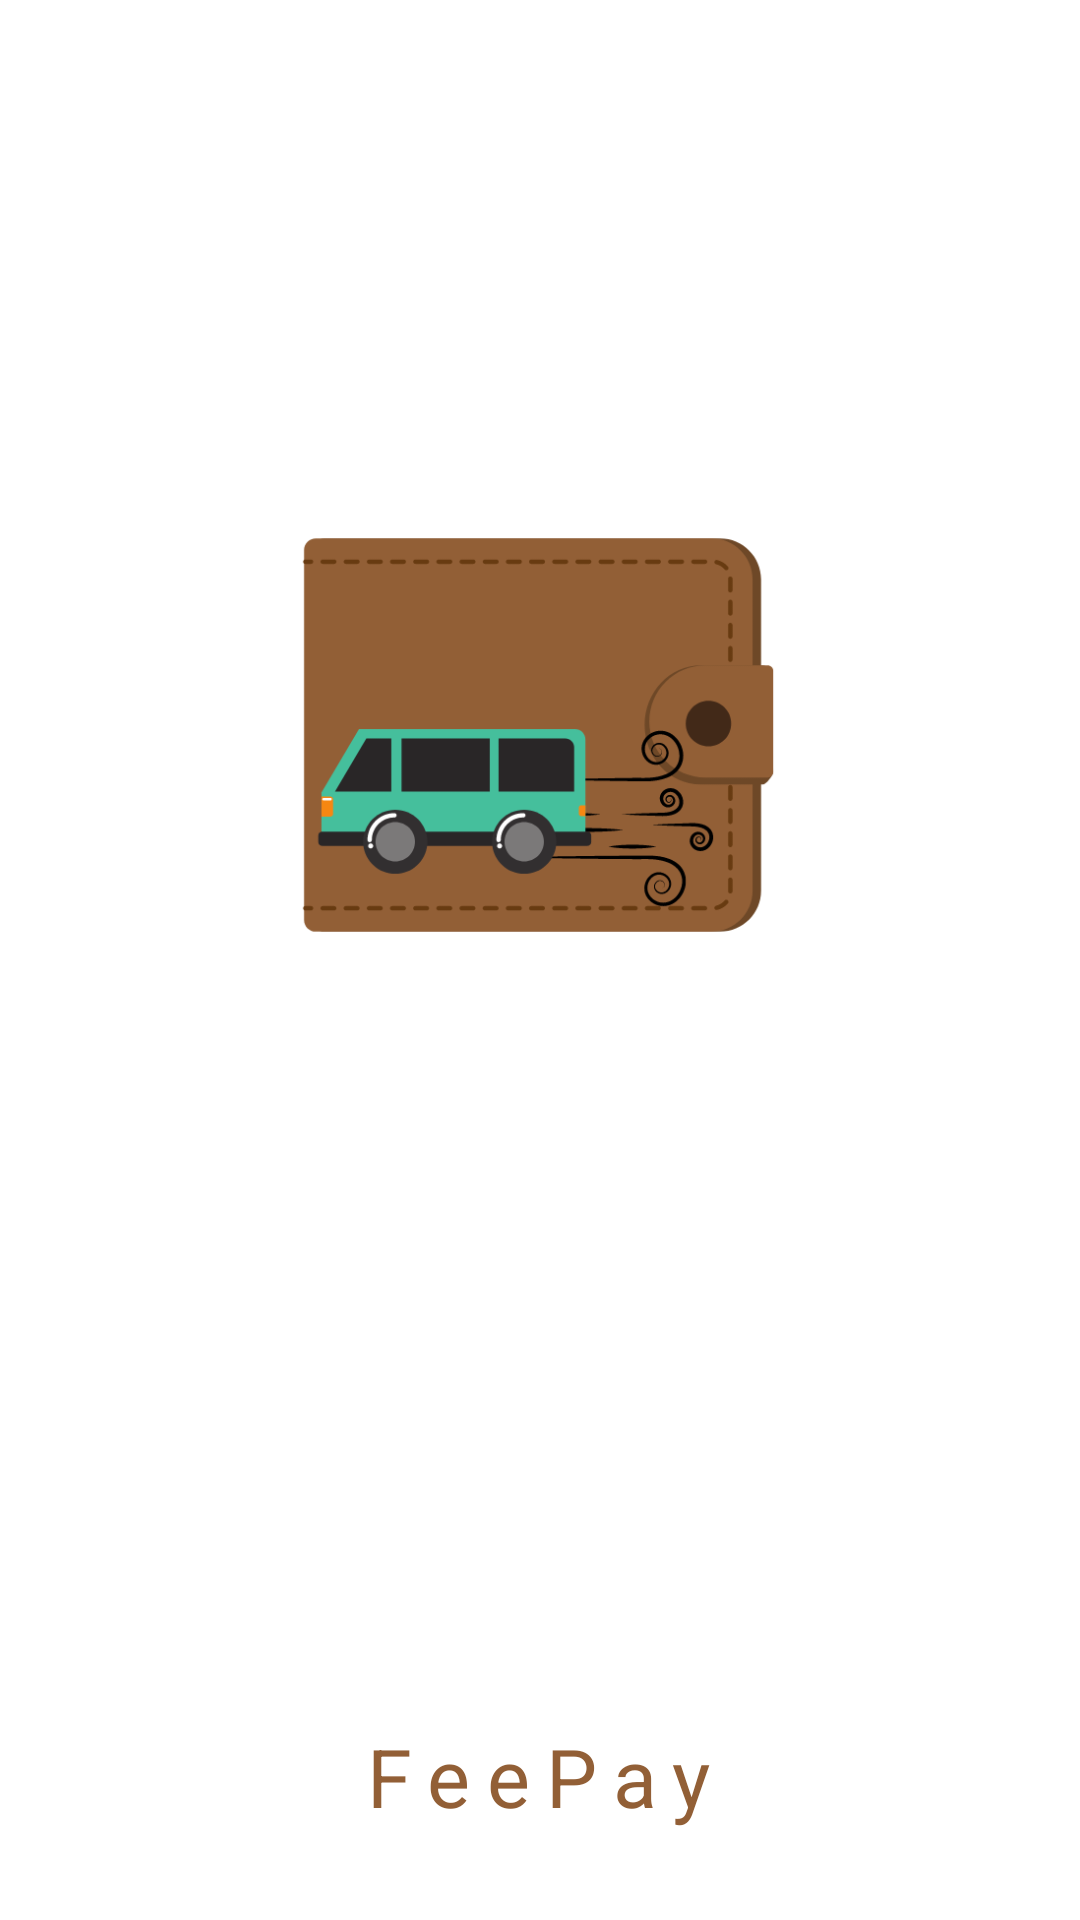

Reconstruct the res/layout file that produces this screen, plus the resources it refers to.
<!-- AndroidManifest.xml: application theme Theme.MaterialComponents.Light.NoActionBar -->
<!-- res/layout/activity_splash.xml -->
<?xml version="1.0" encoding="utf-8"?>
<androidx.constraintlayout.widget.ConstraintLayout xmlns:android="http://schemas.android.com/apk/res/android"
    xmlns:app="http://schemas.android.com/apk/res-auto"
    xmlns:tools="http://schemas.android.com/tools"
    android:layout_width="match_parent"
    android:layout_height="match_parent"
    android:background="#FFFFFF"
    tools:context=".Splash">

    <ImageView
        android:id="@+id/imageView"
        android:layout_width="164dp"
        android:layout_height="170dp"
        android:layout_marginTop="160dp"
        app:layout_constraintEnd_toEndOf="parent"
        app:layout_constraintHorizontal_bias="0.497"
        app:layout_constraintStart_toStartOf="parent"
        app:layout_constraintTop_toTopOf="parent"
        app:srcCompat="@drawable/icon" />

    <TextView
        android:id="@+id/textView"
        android:layout_width="wrap_content"
        android:layout_height="wrap_content"
        android:letterSpacing="0.2"
        android:text="FeePay"
        android:textColor="#925f36"
        android:textSize="27sp"
        app:layout_constraintBottom_toBottomOf="parent"
        app:layout_constraintEnd_toEndOf="parent"
        app:layout_constraintHorizontal_bias="0.498"
        app:layout_constraintStart_toStartOf="parent"
        app:layout_constraintTop_toBottomOf="@+id/imageView"
        app:layout_constraintVertical_bias="0.89"
        tools:text="FeePay" />
</androidx.constraintlayout.widget.ConstraintLayout>
<!-- resources referenced by this layout -->
<resources>
  <!-- drawable icon: png bitmap (drawable, 24738 bytes) -->
</resources>
